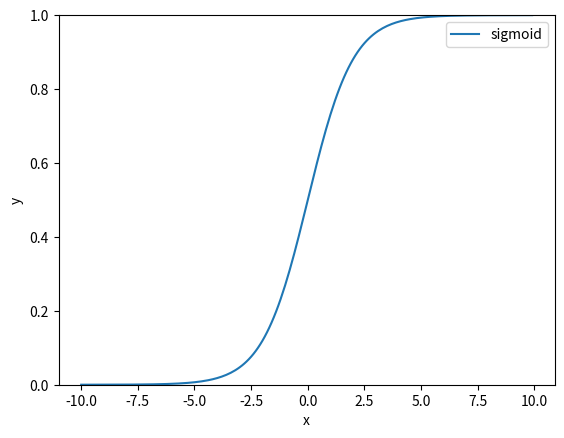

Python code for this plot:
import numpy as np
import math
import matplotlib.pyplot as plt
x = np.arange(-10, 10, 0.1)
y = []
for t in x:
    y_1 = 1 / (1 + math.exp(-t))
    y.append(y_1)
plt.plot(x, y, label="sigmoid")
plt.xlabel("x")
plt.ylabel("y")
plt.ylim(0, 1)
plt.legend()
plt.show()